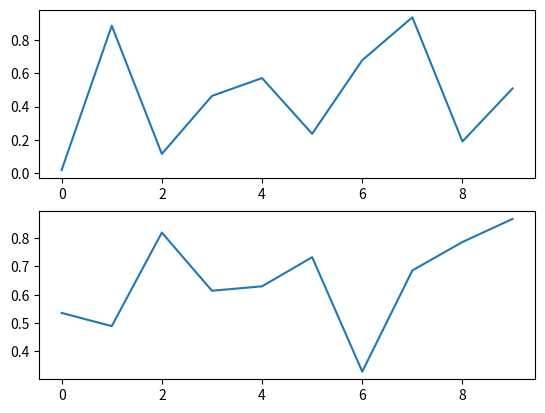

Generate this figure with matplotlib:
import numpy as np
import scipy.stats as stats
import scipy.optimize as opt
import matplotlib.pyplot as plt

# 均匀分布
rv_unif = stats.uniform.rvs(size=10)
print(rv_unif)
plt.subplot(211)
plt.plot(rv_unif)

# 贝塔分布
rv_beta = stats.beta.rvs(size=10, a=4, b=2)
print(rv_beta)
plt.subplot(212)
plt.plot(rv_beta)

plt.show()